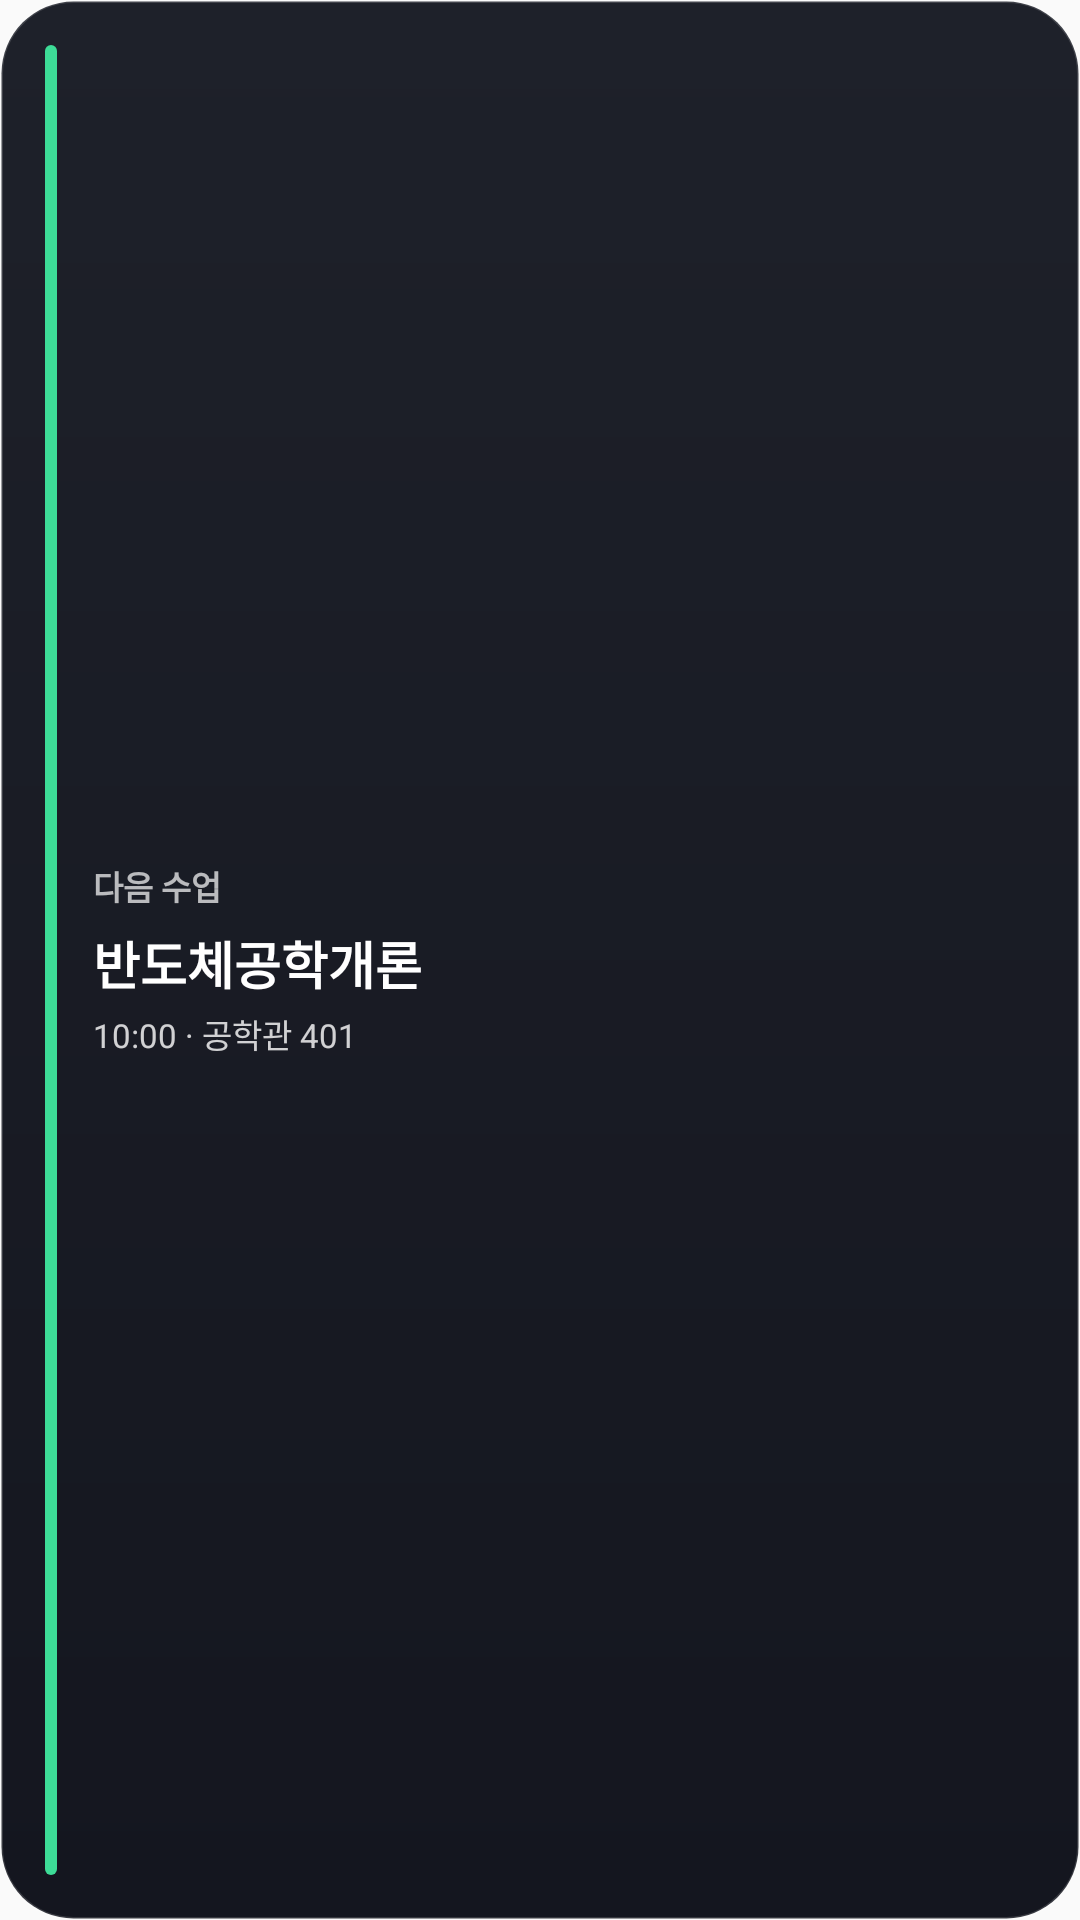

Here is an Android app screen rendered from its layout file. Give the layout XML and the strings, colors and styles it references.
<!-- AndroidManifest.xml: application theme AppTheme -->
<!-- res/layout/widget_next_class.xml -->
<?xml version="1.0" encoding="utf-8"?>
<FrameLayout xmlns:android="http://schemas.android.com/apk/res/android"
    android:id="@+id/widget_root"
    android:layout_width="match_parent"
    android:layout_height="match_parent">

    <ImageView
        android:id="@+id/widget_bg"
        android:layout_width="match_parent"
        android:layout_height="match_parent"
        android:scaleType="fitXY"
        android:src="@drawable/widget_bg_dark"
        android:contentDescription="@null" />

    <LinearLayout
        android:layout_width="match_parent"
        android:layout_height="match_parent"
        android:orientation="horizontal"
        android:gravity="center_vertical"
        android:padding="15dp">

        <ImageView
            android:id="@+id/next_bar"
            android:layout_width="4dp"
            android:layout_height="match_parent"
            android:src="@drawable/widget_bar"
                android:scaleType="fitXY"
            android:layout_marginEnd="12dp"
            android:contentDescription="@null" />

        <LinearLayout
            android:layout_width="match_parent"
            android:layout_height="wrap_content"
            android:orientation="vertical">

            <TextView
                android:id="@+id/next_label"
                android:layout_width="match_parent"
                android:layout_height="wrap_content"
                android:maxLines="1"
                android:ellipsize="end"
                android:text="다음 수업"
                android:textColor="#B3FFFFFF"
                android:textSize="11sp"
                android:textStyle="bold" />

            <LinearLayout
                android:id="@+id/next_body"
                android:layout_width="match_parent"
                android:layout_height="wrap_content"
                android:orientation="vertical"
                android:layout_marginTop="5dp">

                <TextView
                    android:id="@+id/next_subject"
                    android:layout_width="match_parent"
                    android:layout_height="wrap_content"
                    android:maxLines="2"
                    android:ellipsize="end"
                    android:text="반도체공학개론"
                    android:textColor="#FFFFFFFF"
                    android:textSize="17sp"
                    android:textStyle="bold" />

                <TextView
                    android:id="@+id/next_meta"
                    android:layout_width="match_parent"
                    android:layout_height="wrap_content"
                    android:maxLines="2"
                    android:ellipsize="end"
                    android:layout_marginTop="3dp"
                    android:text="10:00 · 공학관 401"
                    android:textColor="#CCFFFFFF"
                    android:textSize="11sp" />
            </LinearLayout>

            <TextView
                android:id="@+id/next_empty"
                android:layout_width="match_parent"
                android:layout_height="wrap_content"
                android:layout_marginTop="5dp"
                android:textSize="12sp"
                android:visibility="gone" />
        </LinearLayout>
    </LinearLayout>
</FrameLayout>
<!-- resources referenced by this layout -->
<resources>
  <!-- drawable widget_bar (drawable) -->
  <?xml version="1.0" encoding="utf-8"?>
  <shape xmlns:android="http://schemas.android.com/apk/res/android" android:shape="rectangle">
      <solid android:color="#3DDC97" />
      <corners android:radius="3dp" />
  </shape>
  <!-- drawable widget_bg_dark (drawable) -->
  <?xml version="1.0" encoding="utf-8"?>
  <shape xmlns:android="http://schemas.android.com/apk/res/android" android:shape="rectangle">
      <gradient android:angle="270" android:startColor="#FF1E212A" android:endColor="#FF14161F" />
      <corners android:radius="24dp" />
      <stroke android:width="1dp" android:color="#26FFFFFF" />
  </shape>
  <style name="AppTheme" parent="Theme.AppCompat.Light.DarkActionBar">
          
          <item name="colorPrimary">@color/colorPrimary</item>
          <item name="colorPrimaryDark">@color/colorPrimaryDark</item>
          <item name="colorAccent">@color/colorAccent</item>
          
          <item name="android:forceDarkAllowed">false</item>
      </style>
  <!-- not gathered from this repository: default colours our renderer supplied (Android Studio template values) -->
  <color name="colorPrimary">#FF6200EE</color>
  <color name="colorPrimaryDark">#FF3700B3</color>
  <color name="colorAccent">#FF03DAC5</color>
</resources>
